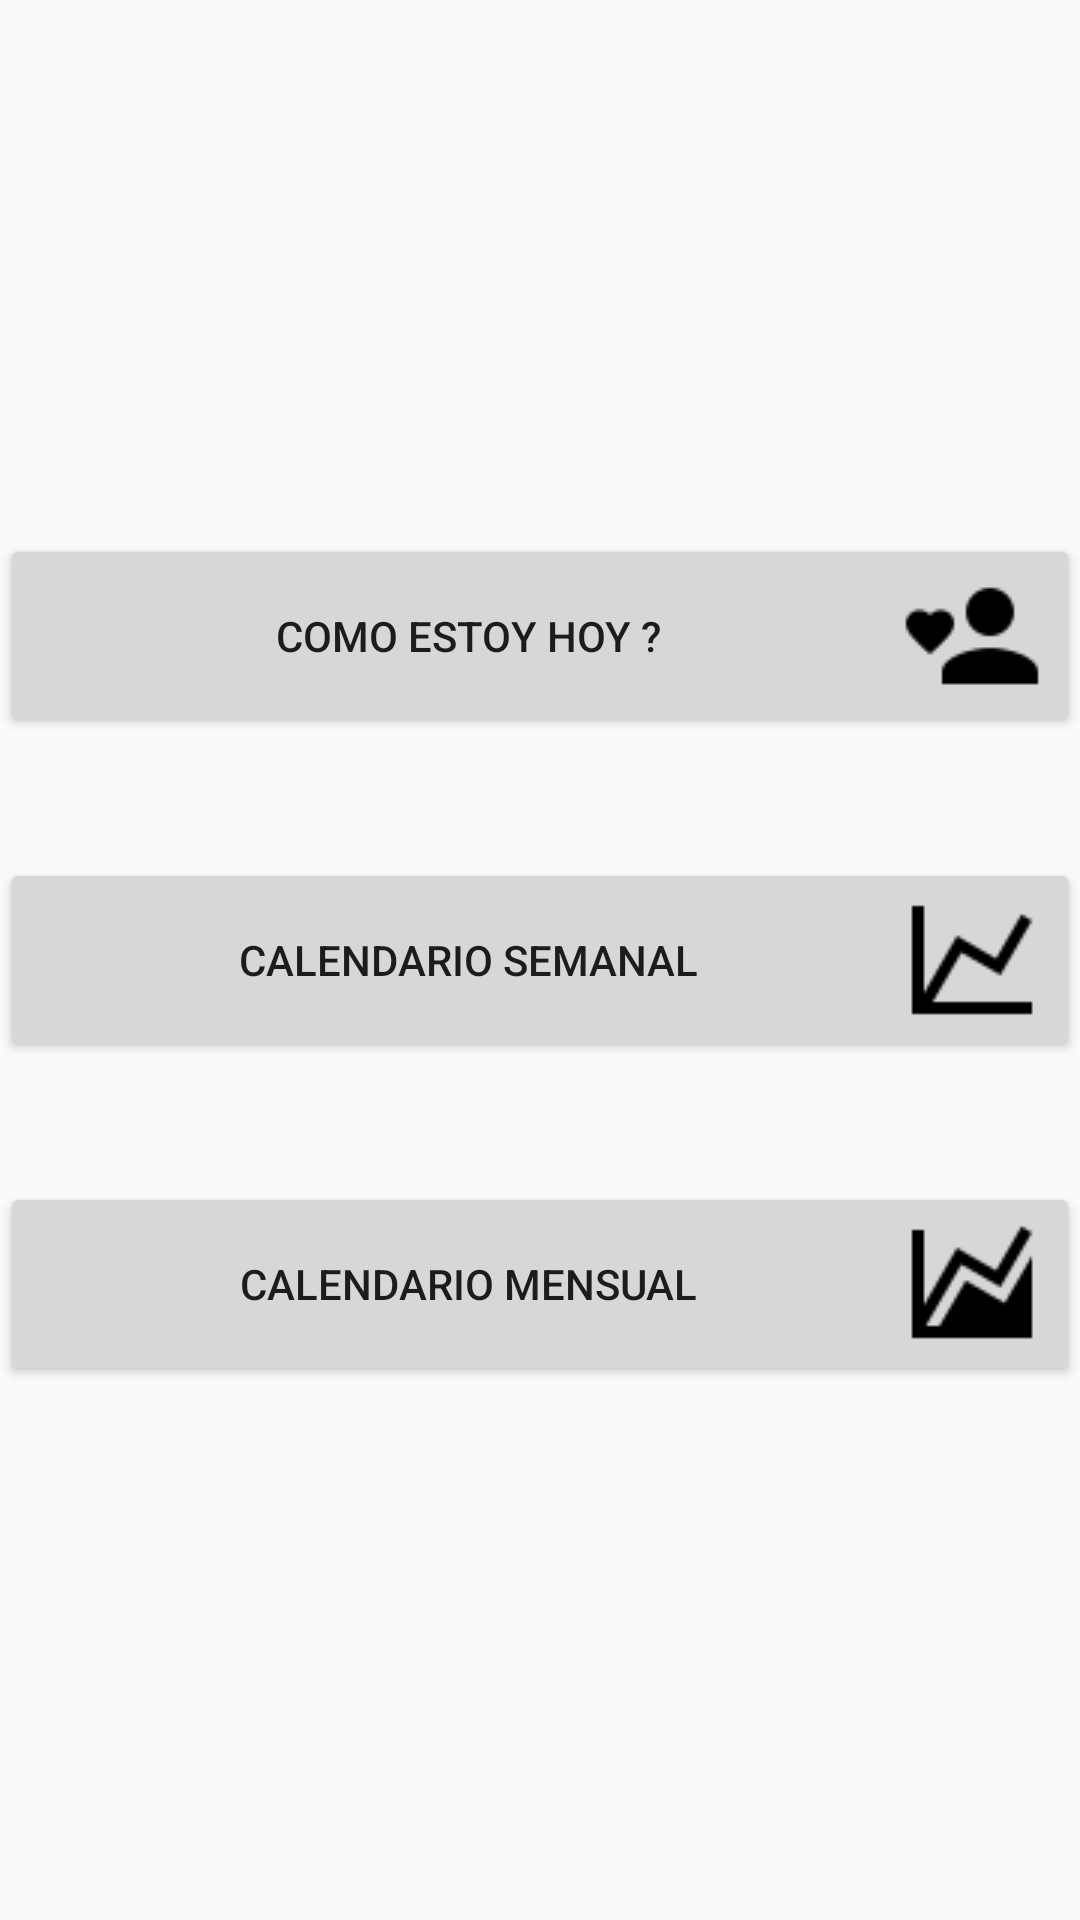

The Android layout XML behind this screen, and the referenced resources:
<!-- AndroidManifest.xml: application theme AppTheme -->
<!-- res/layout/activity_calendario_menu.xml -->
<?xml version="1.0" encoding="utf-8"?>
<android.support.constraint.ConstraintLayout xmlns:android="http://schemas.android.com/apk/res/android"
    xmlns:app="http://schemas.android.com/apk/res-auto"
    xmlns:tools="http://schemas.android.com/tools"
    android:layout_width="match_parent"
    android:layout_height="match_parent"
    tools:context=".Activities.Menu.CalendarioMenuActivity">

    <LinearLayout
        android:layout_width="match_parent"
        android:layout_height="match_parent"
        android:orientation="horizontal">

        <LinearLayout
            android:layout_width="match_parent"
            android:layout_height="wrap_content"
            android:layout_gravity="center_vertical"
            android:orientation="vertical">

            <Button
                android:id="@+id/buttonCalendarioHoy"
                android:layout_width="match_parent"
                android:layout_height="wrap_content"
                android:layout_marginBottom="40dp"
                android:drawableEnd="@drawable/account_heart"
                android:text="@string/como_estoy_hoy" />

            <Button
                android:id="@+id/buttonCalendarioSemanal"
                android:layout_width="match_parent"
                android:layout_height="wrap_content"
                android:layout_marginBottom="40dp"
                android:drawableEnd="@drawable/chart_line"
                android:text="@string/calendario_semanal" />

            <Button
                android:id="@+id/buttonCalendarioMesual"
                android:layout_width="match_parent"
                android:layout_height="wrap_content"
                android:drawableEnd="@drawable/chart_areaspline"
                android:text="@string/calendario_mensual" />
        </LinearLayout>
    </LinearLayout>

</android.support.constraint.ConstraintLayout>
<!-- resources referenced by this layout -->
<resources>
  <!-- drawable account_heart: png bitmap (drawable, 865 bytes) -->
  <!-- drawable chart_areaspline: png bitmap (drawable, 1045 bytes) -->
  <!-- drawable chart_line: png bitmap (drawable, 875 bytes) -->
  <string name="calendario_mensual">Calendario Mensual</string>
  <string name="calendario_semanal">Calendario semanal</string>
  <string name="como_estoy_hoy">Como estoy hoy ?</string>
  <style name="AppTheme" parent="Theme.AppCompat.Light.DarkActionBar">
          
          <item name="colorPrimary">@color/colorPrimary</item>
          <item name="colorPrimaryDark">@color/colorPrimaryDark</item>
          <item name="colorAccent">@color/colorAccent</item>
          
      </style>
  <color name="colorPrimary">#607D8B</color>
  <color name="colorPrimaryDark">#455A64</color>
  <color name="colorAccent">#7C4DFF</color>
</resources>
